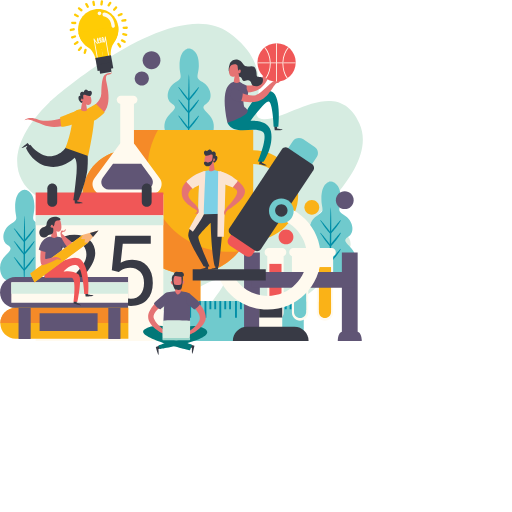
t = 0.00 s
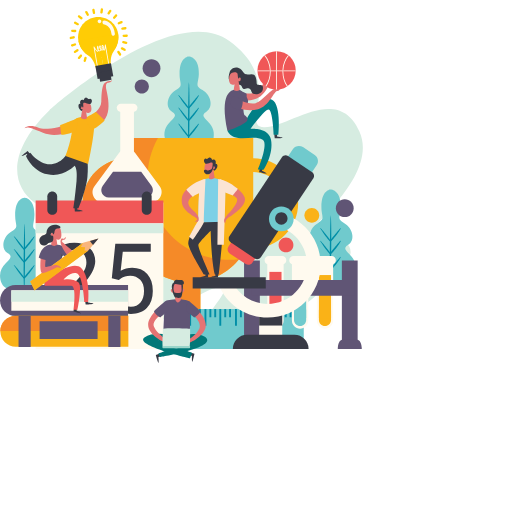
t = 0.88 s
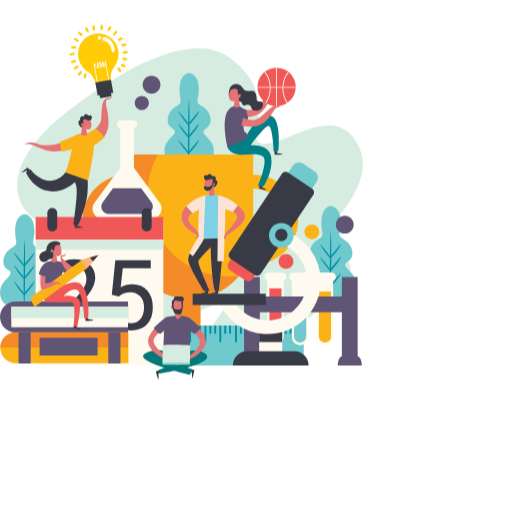
t = 2.63 s
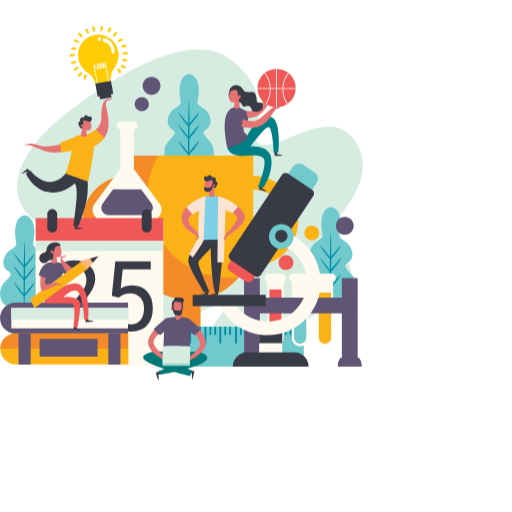
t = 3.50 s
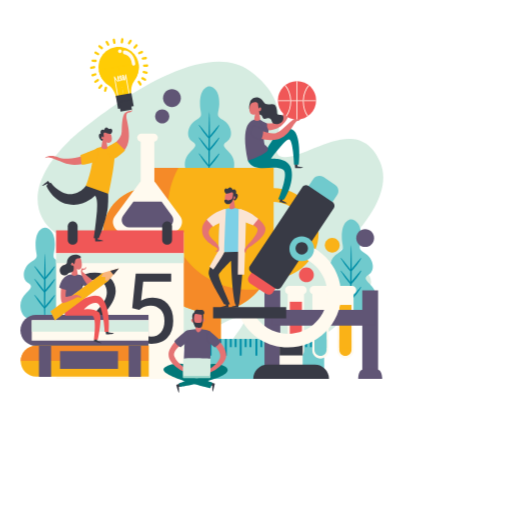
t = 4.81 s
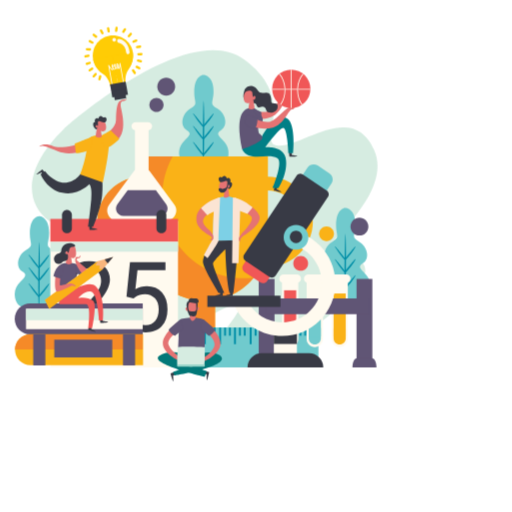
t = 5.69 s

The animated SVG that drew these frames (rendered in a browser with its animation timeline set to each time). Animation: 1 CSS @keyframes rule; one cycle of 7.00 s, repeats indefinitely.

<svg width="426" height="416" viewBox="0 0 600 600" fill="none" xmlns="http://www.w3.org/2000/svg">
<style>

.moveme{
  animation: move 7s cubic-bezier(.36,.07,.19,.97) both infinite;
  transform: translate3d(0, 0, 0);
  backface-visibility: hidden;
  perspective: 1000px;

}
@keyframes move {
  0% {
    transform: translate3d(0px, 0, 0);
  }

  50% {
    transform: translate3d(0px, 30px, 0);
  }
  75% {
      transform: translate3d(25px, 45px,0);
    }

  100%{
      transform:translate3d(0px,0,0);
  }

}

</style>
<g id="okay" class="moveme">
<path d="M58.2899 119.44C58.2899 119.44 202.7 -9.48006 268.79 38.7499C334.88 86.9799 280.64 138.69 309.36 139.68C338.08 140.67 395.8 88.0499 421.18 144.65C446.56 201.25 342.6 269.48 361.14 272.38C379.68 275.28 410.89 265.05 410.89 286.32C410.89 307.59 322.4 391.9 262.62 386.09C202.84 380.28 289.15 322.68 254.17 327.92C219.19 333.16 159.43 414.15 112.03 364.91C64.6299 315.67 153.79 224.83 114.25 237.63C49.1699 258.69 -27.5101 202.67 58.2899 119.44Z" fill="#D6ECE1"/>
<path d="M241.52 121.8C251.11 115.86 246.56 101.32 237.28 96.18C228 91.04 232.57 89.05 233 77.34C233.71 57.55 221.72 56.78 221.72 56.78C221.72 56.78 210.44 56.13 210.44 77.34C210.44 89.06 215.44 91.04 206.16 96.18C196.88 101.32 192.34 115.86 201.92 121.8C213.47 128.96 189.04 132.54 193.19 152.64C196.01 166.28 210.87 166.02 221.72 166.28C232.57 166.02 247.43 166.28 250.25 152.64C254.41 132.54 229.97 128.96 241.52 121.8Z" fill="#70CACD"/>
<path d="M221.4 162.07C221.65 161.19 222.77 98.8101 221.4 87.2101C220.9 83.0201 219.28 169.49 221.4 162.07Z" fill="#008EA7"/>
<path d="M208.91 102.17C208.91 102.17 219.5 118.14 221.2 117.76C222.9 117.39 234.23 102.65 233.07 101.84C232.68 101.57 221.02 116.08 221.02 116.08C221.02 116.08 208.18 99.28 208.91 102.17Z" fill="#008EA7"/>
<path d="M208.91 117.01C208.91 117.01 219.5 132.98 221.2 132.6C222.9 132.23 234.23 117.49 233.07 116.68C232.68 116.41 221.02 130.92 221.02 130.92C221.02 130.92 208.18 114.12 208.91 117.01Z" fill="#008EA7"/>
<path d="M208.91 135.77C208.91 135.77 219.5 151.74 221.2 151.36C222.9 150.99 234.23 136.25 233.07 135.44C232.68 135.17 221.02 149.68 221.02 149.68C221.02 149.68 208.18 132.89 208.91 135.77Z" fill="#008EA7"/>
<path d="M296.75 176.16V152.26H149.61V176.16C120.57 176.16 96.9399 199.79 96.9399 228.83C96.9399 257.87 120.57 281.5 149.61 281.5C152.18 281.5 154.71 281.31 157.19 280.95C167.62 301.71 187.56 316.85 211.3 320.66V379.83H190.75C180.12 379.83 171.5 388.45 171.5 399.08H211.29V399.53H234.82V399.08H274.61C274.61 388.45 265.99 379.83 255.36 379.83H234.81V320.66C258.56 316.85 278.51 301.69 288.93 280.92C291.48 281.3 294.09 281.5 296.74 281.5C325.78 281.5 349.41 257.87 349.41 228.83C349.42 199.79 325.79 176.16 296.75 176.16ZM149.61 265.5C129.39 265.5 112.94 249.05 112.94 228.83C112.94 208.61 129.39 192.16 149.61 192.16V242.1C149.46 244.02 149.36 245.95 149.36 247.9C149.36 253.95 150.1 259.82 151.48 265.44C150.86 265.48 150.23 265.5 149.61 265.5ZM296.75 265.5C296.04 265.5 295.34 265.47 294.64 265.43C296.01 259.81 296.75 253.95 296.75 247.9V192.16C316.97 192.16 333.42 208.61 333.42 228.83C333.42 249.05 316.97 265.5 296.75 265.5Z" fill="#FAB217"/>
<path d="M172.88 199.13C172.88 182.11 177.32 166.12 185.09 152.26H149.6V176.16C120.56 176.16 96.9299 199.79 96.9299 228.83C96.9299 257.87 120.56 281.5 149.6 281.5C152.17 281.5 154.7 281.31 157.18 280.95C167.61 301.71 187.55 316.85 211.29 320.66V379.83H190.74C180.11 379.83 171.49 388.45 171.49 399.08H211.28V399.53H234.81V399.08H274.6C274.6 388.45 265.98 379.83 255.35 379.83H234.8V320.66C253.01 317.74 268.97 308.14 280.13 294.47C276.43 294.9 272.68 295.13 268.86 295.13C215.87 295.13 172.88 252.15 172.88 199.13ZM149.61 265.5C129.39 265.5 112.94 249.05 112.94 228.83C112.94 208.61 129.39 192.16 149.61 192.16V242.1C149.46 244.02 149.36 245.95 149.36 247.9C149.36 253.95 150.1 259.82 151.48 265.44C150.86 265.48 150.23 265.5 149.61 265.5Z" fill="#F58A28"/>
<path d="M139.64 169.73L110.73 208.82C105.09 216.45 110.53 227.25 120.02 227.25H177.84C187.33 227.25 192.78 216.45 187.13 208.82L158.22 169.73C153.61 163.48 144.26 163.48 139.64 169.73Z" fill="#FFFAEF"/>
<path d="M156.96 114.09H140.91V187.04H156.96V114.09Z" fill="#FFFAEF"/>
<path d="M156.2 112.14H141.68C138.99 112.14 136.79 114.34 136.79 117.03C136.79 119.72 138.99 121.92 141.68 121.92H156.2C158.89 121.92 161.09 119.72 161.09 117.03C161.08 114.34 158.89 112.14 156.2 112.14Z" fill="#FFFAEF"/>
<path d="M177.48 208.18L165.44 191.9H132.44L120.4 208.18C116.18 213.88 120.25 221.95 127.34 221.95H170.53C177.62 221.95 181.69 213.88 177.48 208.18Z" fill="#605575"/>
<path d="M48.84 287.51C58.43 281.57 53.88 267.03 44.6 261.89C35.32 256.75 39.89 254.76 40.32 243.05C41.03 223.26 29.04 222.49 29.04 222.49C29.04 222.49 17.76 221.84 17.76 243.05C17.76 254.77 22.76 256.75 13.48 261.89C4.19999 267.03 -0.340012 281.57 9.23999 287.51C20.79 294.67 -3.64002 298.25 0.509985 318.35C3.32998 331.99 18.19 331.73 29.04 331.99C39.89 331.73 54.75 331.99 57.57 318.35C61.72 298.25 37.29 294.67 48.84 287.51Z" fill="#70CACD"/>
<path d="M28.72 327.78C28.97 326.9 30.09 264.52 28.72 252.92C28.22 248.73 26.6 335.2 28.72 327.78Z" fill="#008EA7"/>
<path d="M16.2299 267.88C16.2299 267.88 26.8199 283.85 28.5199 283.47C30.2199 283.09 41.5499 268.36 40.3899 267.55C39.9999 267.28 28.3399 281.79 28.3399 281.79C28.3399 281.79 15.4999 264.99 16.2299 267.88Z" fill="#008EA7"/>
<path d="M16.2299 282.72C16.2299 282.72 26.8199 298.69 28.5199 298.31C30.2199 297.93 41.5499 283.2 40.3899 282.39C39.9999 282.12 28.3399 296.63 28.3399 296.63C28.3399 296.63 15.4999 279.84 16.2299 282.72Z" fill="#008EA7"/>
<path d="M16.2299 301.49C16.2299 301.49 26.8199 317.46 28.5199 317.08C30.2199 316.71 41.5499 301.97 40.3899 301.16C39.9999 300.88 28.3399 315.4 28.3399 315.4C28.3399 315.4 15.4999 298.6 16.2299 301.49Z" fill="#008EA7"/>
<path d="M191.39 227.79H41.78V399.51H191.39V227.79Z" fill="#FFFAEF"/>
<path d="M191.39 225.58H41.78V252.31H191.39V225.58Z" fill="#F05757"/>
<path d="M191.39 252.6H41.78V264H191.39V252.6Z" fill="#D6ECE1"/>
<path d="M171.92 242.36C168.75 242.36 166.15 239.76 166.15 236.59V220.72C166.15 217.55 168.75 214.95 171.92 214.95C175.09 214.95 177.69 217.55 177.69 220.72V236.59C177.69 239.76 175.1 242.36 171.92 242.36Z" fill="#383A45"/>
<path d="M61.24 242.36C58.07 242.36 55.47 239.76 55.47 236.59V220.72C55.47 217.55 58.07 214.95 61.24 214.95C64.41 214.95 67.01 217.55 67.01 220.72V236.59C67.01 239.76 64.42 242.36 61.24 242.36Z" fill="#383A45"/>
<path d="M115.353 357.368H62.2114V349.959L90.286 318.765C94.4452 314.049 97.3047 310.224 98.8644 307.29C100.461 304.319 101.26 301.256 101.26 298.099C101.26 293.866 99.9784 290.393 97.4161 287.683C94.8537 284.972 91.4372 283.616 87.1666 283.616C82.0419 283.616 78.0498 285.083 75.1904 288.017C72.368 290.913 70.9569 294.961 70.9569 300.16H60.6517C60.6517 292.696 63.047 286.661 67.8375 282.057C72.6651 277.452 79.1082 275.149 87.1666 275.149C94.7052 275.149 100.665 277.136 105.047 281.11C109.429 285.046 111.62 290.301 111.62 296.874C111.62 304.858 106.533 314.365 96.3577 325.394L74.6333 348.956H115.353V357.368ZM131.005 316.704L135.127 276.263H176.682V285.789H143.873L141.422 307.903C145.395 305.563 149.907 304.394 154.958 304.394C162.348 304.394 168.215 306.845 172.56 311.746C176.905 316.611 179.077 323.203 179.077 331.521C179.077 339.877 176.812 346.468 172.282 351.296C167.788 356.086 161.494 358.482 153.398 358.482C146.231 358.482 140.382 356.495 135.851 352.521C131.321 348.548 128.74 343.052 128.109 336.033H137.857C138.488 340.675 140.141 344.185 142.814 346.561C145.488 348.901 149.016 350.071 153.398 350.071C158.189 350.071 161.939 348.437 164.65 345.169C167.398 341.901 168.772 337.389 168.772 331.633C168.772 326.211 167.287 321.866 164.316 318.598C161.382 315.293 157.464 313.64 152.563 313.64C148.069 313.64 144.541 314.625 141.979 316.593L139.249 318.821L131.005 316.704Z" fill="#383A45"/>
<path d="M355.974 399.521L355.974 352.831L196.304 352.831L196.304 399.521L355.974 399.521Z" fill="#70CACD"/>
<path d="M346.962 372.365L346.962 352.835L344.732 352.835L344.732 372.365L346.962 372.365Z" fill="#008EA7"/>
<path d="M330.165 372.362L330.165 352.832L327.935 352.832L327.935 372.362L330.165 372.362Z" fill="#008EA7"/>
<path d="M352.564 362.412L352.564 352.832L350.334 352.832L350.334 362.412L352.564 362.412Z" fill="#008EA7"/>
<path d="M341.624 362.412L341.624 352.832L339.394 352.832L339.394 362.412L341.624 362.412Z" fill="#008EA7"/>
<path d="M335.957 362.409L335.957 352.829L333.727 352.829L333.727 362.409L335.957 362.409Z" fill="#008EA7"/>
<path d="M312.763 372.364L312.763 352.834L310.533 352.834L310.533 372.364L312.763 372.364Z" fill="#008EA7"/>
<path d="M324.222 362.414L324.222 352.834L321.992 352.834L321.992 362.414L324.222 362.414Z" fill="#008EA7"/>
<path d="M318.555 362.411L318.555 352.831L316.325 352.831L316.325 362.411L318.555 362.411Z" fill="#008EA7"/>
<path d="M295.038 372.359L295.038 352.829L292.808 352.829L292.808 372.359L295.038 372.359Z" fill="#008EA7"/>
<path d="M306.498 362.408L306.498 352.828L304.268 352.828L304.268 362.408L306.498 362.408Z" fill="#008EA7"/>
<path d="M300.831 362.415L300.831 352.835L298.601 352.835L298.601 362.415L300.831 362.415Z" fill="#008EA7"/>
<path d="M277.636 372.361L277.636 352.831L275.406 352.831L275.406 372.361L277.636 372.361Z" fill="#008EA7"/>
<path d="M289.096 362.41L289.096 352.83L286.866 352.83L286.866 362.41L289.096 362.41Z" fill="#008EA7"/>
<path d="M283.428 362.408L283.428 352.828L281.198 352.828L281.198 362.408L283.428 362.408Z" fill="#008EA7"/>
<path d="M259.254 372.363L259.254 352.833L257.024 352.833L257.024 372.363L259.254 372.363Z" fill="#008EA7"/>
<path d="M270.714 362.413L270.714 352.833L268.484 352.833L268.484 362.413L270.714 362.413Z" fill="#008EA7"/>
<path d="M265.046 362.41L265.046 352.83L262.816 352.83L262.816 362.41L265.046 362.41Z" fill="#008EA7"/>
<path d="M241.852 372.365L241.852 352.835L239.622 352.835L239.622 372.365L241.852 372.365Z" fill="#008EA7"/>
<path d="M253.311 362.415L253.311 352.835L251.081 352.835L251.081 362.415L253.311 362.415Z" fill="#008EA7"/>
<path d="M247.644 362.412L247.644 352.832L245.414 352.832L245.414 362.412L247.644 362.412Z" fill="#008EA7"/>
<path d="M223.959 372.358L223.959 352.828L221.729 352.828L221.729 372.358L223.959 372.358Z" fill="#008EA7"/>
<path d="M235.419 362.417L235.419 352.837L233.189 352.837L233.189 362.417L235.419 362.417Z" fill="#008EA7"/>
<path d="M229.751 362.415L229.751 352.835L227.521 352.835L227.521 362.415L229.751 362.415Z" fill="#008EA7"/>
<path d="M206.557 372.36L206.557 352.83L204.327 352.83L204.327 372.36L206.557 372.36Z" fill="#008EA7"/>
<path d="M218.017 362.41L218.017 352.83L215.787 352.83L215.787 362.41L218.017 362.41Z" fill="#008EA7"/>
<path d="M212.349 362.417L212.349 352.837L210.119 352.837L210.119 362.417L212.349 362.417Z" fill="#008EA7"/>
<path d="M407.74 277.73C417.33 271.79 412.78 257.25 403.5 252.11C394.22 246.97 398.79 244.98 399.22 233.27C399.93 213.48 387.94 212.71 387.94 212.71C387.94 212.71 376.66 212.06 376.66 233.27C376.66 244.99 381.66 246.97 372.38 252.11C363.1 257.25 358.56 271.79 368.14 277.73C379.69 284.89 355.26 288.47 359.41 308.57C362.23 322.21 377.09 321.95 387.94 322.21C398.79 321.95 413.65 322.21 416.47 308.57C420.63 288.47 396.19 284.89 407.74 277.73Z" fill="#70CACD"/>
<path d="M387.62 318C387.87 317.12 388.99 254.74 387.62 243.14C387.13 238.95 385.5 325.42 387.62 318Z" fill="#008EA7"/>
<path d="M375.13 258.1C375.13 258.1 385.72 274.07 387.42 273.69C389.12 273.32 400.45 258.58 399.29 257.77C398.9 257.5 387.24 272.01 387.24 272.01C387.24 272.01 374.41 255.22 375.13 258.1Z" fill="#008EA7"/>
<path d="M375.13 272.94C375.13 272.94 385.72 288.91 387.42 288.53C389.12 288.16 400.45 273.42 399.29 272.61C398.9 272.34 387.24 286.85 387.24 286.85C387.24 286.85 374.41 270.06 375.13 272.94Z" fill="#008EA7"/>
<path d="M375.13 291.71C375.13 291.71 385.72 307.68 387.42 307.3C389.12 306.93 400.45 292.19 399.29 291.38C398.9 291.11 387.24 305.62 387.24 305.62C387.24 305.62 374.41 288.83 375.13 291.71Z" fill="#008EA7"/>
<path d="M330.66 290.73H314.96C312.27 290.73 310.07 292.93 310.07 295.62C310.07 297.7 311.39 299.48 313.22 300.18V366.33C313.22 371.62 317.51 375.91 322.8 375.91C328.09 375.91 332.38 371.62 332.38 366.33V300.18C334.22 299.48 335.53 297.7 335.53 295.62C335.54 292.93 333.34 290.73 330.66 290.73Z" fill="#FFFAEF"/>
<path d="M322.81 372.65C318.9 372.65 315.7 369.45 315.7 365.54V333.74C315.7 329.83 318.9 326.63 322.81 326.63C326.72 326.63 329.92 329.83 329.92 333.74V365.54C329.92 369.45 326.72 372.65 322.81 372.65Z" fill="#F05757"/>
<path d="M329.91 309.23H315.69V333.32H329.91V309.23Z" fill="#F05757"/>
<path d="M359.52 290.73H343.82C341.13 290.73 338.93 292.93 338.93 295.62C338.93 297.7 340.25 299.48 342.08 300.18V366.33C342.08 371.62 346.37 375.91 351.66 375.91C356.95 375.91 361.24 371.62 361.24 366.33V300.18C363.08 299.48 364.39 297.7 364.39 295.62C364.41 292.93 362.21 290.73 359.52 290.73Z" fill="#FFFAEF"/>
<path d="M351.67 372.65C347.76 372.65 344.56 369.45 344.56 365.54V354.52C344.56 350.61 347.76 347.41 351.67 347.41C355.58 347.41 358.78 350.61 358.78 354.52V365.54C358.78 369.45 355.58 372.65 351.67 372.65Z" fill="#70CACD"/>
<path d="M358.78 339.23H344.56V363.32H358.78V339.23Z" fill="#70CACD"/>
<path d="M388.68 290.73H372.98C370.29 290.73 368.09 292.93 368.09 295.62C368.09 297.7 369.41 299.48 371.24 300.18V366.33C371.24 371.62 375.53 375.91 380.82 375.91C386.11 375.91 390.4 371.62 390.4 366.33V300.18C392.24 299.48 393.55 297.7 393.55 295.62C393.57 292.93 391.37 290.73 388.68 290.73Z" fill="#FFFAEF"/>
<path d="M380.83 372.65C376.92 372.65 373.72 369.45 373.72 365.54V354.52C373.72 350.61 376.92 347.41 380.83 347.41C384.74 347.41 387.94 350.61 387.94 354.52V365.54C387.95 369.45 384.75 372.65 380.83 372.65Z" fill="#FAB217"/>
<path d="M387.94 312.95H373.72V363.32H387.94V312.95Z" fill="#FAB217"/>
<path d="M304.51 295.8H286.01V398.8H304.51V295.8Z" fill="#605575"/>
<path d="M419.13 295.8H400.63V398.8H419.13V295.8Z" fill="#605575"/>
<path d="M415.829 337.159L415.829 318.659L294.579 318.659L294.579 337.159L415.829 337.159Z" fill="#605575"/>
<path d="M418.71 388.69H401.05C398.14 388.69 395.79 393.54 395.79 399.52H423.97C423.97 393.54 421.61 388.69 418.71 388.69Z" fill="#605575"/>
<path d="M304.09 388.69H286.43C283.52 388.69 281.17 393.54 281.17 399.52H309.35C309.35 393.54 307 388.69 304.09 388.69Z" fill="#605575"/>
<path d="M150.09 360.85H18.16C8.15003 360.85 0.0300293 352.73 0.0300293 342.72C0.0300293 332.71 8.15003 324.59 18.16 324.59H150.09V360.85Z" fill="#605575"/>
<path d="M150.04 330.73H13.27V354.71H150.04V330.73Z" fill="#FFFAEF"/>
<path d="M150.04 330.95H13.27V344.2H150.04V330.95Z" fill="#D6ECE1"/>
<path d="M202.78 330.68C202.78 330.68 202.32 328.73 200.81 329.61C199.3 330.49 200.69 333 202.24 333.6C203.78 334.19 202.78 330.68 202.78 330.68Z" fill="#E57373"/>
<path d="M213.41 330.38C213.41 330.38 213.87 328.43 215.38 329.31C216.9 330.19 215.5 332.7 213.95 333.3C212.42 333.89 213.41 330.38 213.41 330.38Z" fill="#E57373"/>
<path d="M213.86 324.94C214.07 325.69 213.44 337.05 208.69 338.23C203.94 339.4 201.95 330.54 202.28 325.41C202.61 320.29 212.08 318.69 213.86 324.94Z" fill="#E57373"/>
<path d="M222.99 403.75L227.89 405.14C227.76 405.96 225.84 414.59 225.28 414.6C224.72 414.6 224.93 407.65 224.93 407.65C224.93 407.65 222.81 407.35 222.54 407.18C222.3 407.03 222.99 403.75 222.99 403.75Z" fill="#383A45"/>
<path d="M187.39 404.94L182.57 406.61C182.74 407.42 185.15 415.93 185.71 415.91C186.27 415.89 185.66 408.96 185.66 408.96C185.66 408.96 187.76 408.54 188.02 408.35C188.27 408.17 187.39 404.94 187.39 404.94Z" fill="#383A45"/>
<path d="M203 387.52C203 387.52 228.38 376.22 240.53 385.68C256.35 398.01 187.39 409.18 187.39 409.18L185.54 405.11C185.54 405.11 232.33 387.12 224.99 389.97C217.65 392.82 194.45 397.7 203 387.52Z" fill="#027878"/>
<path d="M209.81 385.33C209.81 385.33 181.43 376.81 169.22 386.18C157 395.55 222.67 410.54 222.67 410.54L225.19 404C225.19 404 179.18 386.99 186.46 389.97C198.04 394.69 218.37 395.51 209.81 385.33Z" fill="#027878"/>
<path d="M198.04 353.14C198.04 353.14 176.62 364.67 180.49 373.43C184.36 382.19 194 387.19 195.22 389.02C196.44 390.85 197.07 393.69 197.07 393.69C197.07 393.69 196.11 392.69 192.81 391.67C189.51 390.65 173.61 382.14 173.61 371.17C173.61 360.2 191.39 346.01 194.6 344.27C197.82 342.51 198.04 353.14 198.04 353.14Z" fill="#E57373"/>
<path d="M219.03 352.77C219.03 352.77 237.64 366.59 233.78 375.34C229.91 384.1 222.11 387.18 220.89 389.01C219.67 390.84 219.04 393.68 219.04 393.68C219.04 393.68 220 392.68 223.3 391.66C226.6 390.64 241.17 382.46 241.17 371.49C241.17 360.52 224.73 346 221.51 344.26C218.28 342.51 219.03 352.77 219.03 352.77Z" fill="#E57373"/>
<path d="M191.02 389.59H222.22C222.22 389.59 224.1 345.11 221.66 343.77C213.65 339.4 194.64 341.77 193.68 343.77C192.71 345.77 191.02 389.59 191.02 389.59Z" fill="#605575"/>
<path d="M190.96 375.88C190.96 375.88 189.8 397.39 190.96 397.82C192.12 398.25 220.97 398.22 222.03 397.82C223.09 397.42 222.79 375.88 222.79 375.88C222.79 375.88 199.63 374.67 190.96 375.88Z" fill="#D6ECE1"/>
<path d="M190.96 396.28C190.96 396.28 189.8 398.81 190.96 398.86C192.12 398.91 220.97 398.91 222.03 398.86C223.09 398.81 222.79 396.28 222.79 396.28C222.79 396.28 199.63 396.14 190.96 396.28Z" fill="#9BD5CA"/>
<path d="M210.91 332.89C210.91 332.89 212.4 341.34 211.84 342.26C211.28 343.18 209.78 345.11 208.39 345.11C207 345.11 205.44 342.26 205.34 341.8C205.24 341.34 205.34 331.57 205.34 331.57C205.34 331.57 209.33 329.64 210.91 332.89Z" fill="#E57373"/>
<path d="M203.47 322.25C203.47 322.25 204.41 318.13 206.96 318.54C209.51 318.95 213.34 318.25 214.56 319.59C215.78 320.93 216.32 323.86 213.67 324.41C211.02 324.95 204.84 321.85 204.07 324.32C202.06 330.73 204.83 333.82 204.83 333.82C206.42 334.23 210.94 333.89 211.96 333.3C213.89 332.18 211.95 323.32 212.86 323.42C213.78 323.52 214.49 323.95 214.39 326.18C214.29 328.41 213.77 338.62 211.84 339.4C210.53 339.93 205.74 339.72 204.97 339.03C203.5 337.7 200.64 327.6 201.46 325.16C202.28 322.71 202.29 322.35 203.47 322.25Z" fill="#383A45"/>
<path d="M197.14 354.86C197.14 354.86 189.61 361.22 188.23 362.4C186.85 363.58 180.48 356.92 180.48 355.72C180.48 354.52 192.68 344.36 193.67 343.77C194.67 343.18 197.89 349.5 197.14 354.86Z" fill="#605575"/>
<path d="M218.19 354.86C218.19 354.86 225.72 361.22 227.1 362.4C228.48 363.58 234.85 356.92 234.85 355.72C234.85 354.52 222.65 344.36 221.66 343.77C220.66 343.18 217.44 349.5 218.19 354.86Z" fill="#605575"/>
<path d="M87.09 143.32C87.09 143.32 66.77 153.11 50.34 146.32C34.01 139.57 32.09 139.64 29.59 140.73C27.09 141.82 33.3 134.82 45.84 140.73C49.68 142.54 69.93 142.57 85.65 131.71C85.64 131.71 90.77 140.33 87.09 143.32Z" fill="#E57373"/>
<path d="M124.17 87.0601C124.17 87.0601 126.94 85.2801 128.93 85.6801C130.92 86.0801 131.25 83.8301 131.25 83.8301C131.25 83.8301 131.68 86.2801 128.93 87.0601C126.17 87.8301 123.92 87.3601 124.17 92.9701C124.42 98.5801 136.7 131.58 110.43 138.85C110.43 138.85 105.42 129.78 106.17 127.55C106.92 125.33 118.45 119.49 118.69 109.78C118.92 100.09 119.41 88.4401 124.17 87.0601Z" fill="#E57373"/>
<path d="M79.89 168.28C79.89 168.28 74.57 181.54 60.51 183.12C46.45 184.7 35.56 169.74 35.56 169.74L30.39 173C30.39 173 37.31 190.87 55.8 194.87C74.29 198.87 87.27 184.91 87.27 184.91C87.27 184.91 91.17 187.01 89.67 202.98C87.79 223.03 85.92 234.59 85.92 234.59H92.1C92.1 234.59 100.97 213.35 102.45 198.14C104.18 180.42 101.17 171.37 101.17 171.37L79.89 168.28Z" fill="#383A45"/>
<path d="M35.43 171.1L32.32 167.49C31.68 167.92 25.12 172.95 25.33 173.43C25.55 173.91 31.35 170.99 31.35 170.99C31.35 170.99 32.44 172.67 32.69 172.83C32.92 172.98 35.43 171.1 35.43 171.1Z" fill="#383A45"/>
<path d="M87.3199 233.72L87.7199 238.47C88.4899 238.5 96.7599 238.27 96.8599 237.76C96.9599 237.25 90.5499 236.2 90.5499 236.2C90.5499 236.2 90.6499 234.2 90.5399 233.92C90.4499 233.67 87.3199 233.72 87.3199 233.72Z" fill="#383A45"/>
<path d="M76.79 173.49C76.79 173.49 84.9 152.6 85.04 136.24C85.15 124.24 109.41 126.6 110.24 131.94C112.1 143.84 103.33 182.95 103.33 182.95L76.79 173.49Z" fill="#FAB217"/>
<path d="M101.91 127.89C101.91 127.89 111.67 122.22 112.14 121.94C112.61 121.65 122.61 131.72 122.61 131.72C122.61 131.72 113.54 141.07 108.69 141.49C103.84 141.91 99.49 128.24 101.91 127.89Z" fill="#FAB217"/>
<path d="M70.47 137.43C70.47 137.43 71.31 147.92 72.14 148.47C72.98 149.02 87.67 145.67 88.86 144.36C90.05 143.05 91.69 128.83 90.91 129.2C90.13 129.57 71.67 136.83 70.47 137.43Z" fill="#FAB217"/>
<path d="M97.53 116.93C97.53 116.93 97.43 114.07 96.1 114.35C94.77 114.62 93.81 117.43 94.52 118.46C95.24 119.49 97.55 119.31 97.53 116.93Z" fill="#E57373"/>
<path d="M106.38 113.62C106.38 113.62 109.13 121.52 104.37 122.85C99.61 124.18 100.48 119.14 100.67 120.09C100.86 121.04 102.07 128.88 102.07 128.88C102.07 128.88 99.66 131.95 95.12 129.29C94.4 128.87 97.06 116.63 97.61 110.41C97.84 107.71 104.66 110.42 106.38 113.62Z" fill="#E57373"/>
<path d="M98.06 107.98C98.06 107.98 99.13 104.28 101.41 105.15C103.69 106.02 103.38 107.27 105.03 106.57C106.68 105.87 108.37 108.46 107.5 110.11C106.35 112.28 106.37 112.94 103.22 112.23C100.07 111.52 98.42 110.42 97.71 111.68C97 112.94 98.26 116.16 97.32 116.56C96.38 116.95 96.45 114.44 95.75 115.38C95.04 116.32 93.94 118.74 95.83 118.43C97.72 118.13 96.32 120.65 95.6 120.57C94.88 120.49 91.6 117.8 91.97 114.2C92.21 111.92 94.6 113.1 93.94 111.45C93.28 109.79 94.79 106.25 98.06 107.98Z" fill="#383A45"/>
<path d="M150.43 397H18.5C8.49 397 0.369995 388.88 0.369995 378.87C0.369995 368.86 8.49 360.74 18.5 360.74H150.43V397Z" fill="#FAB217"/>
<path d="M150.09 360.85H17.94C8.24 360.85 0.380005 368.71 0.380005 378.41H150.09V360.85Z" fill="#F58A28"/>
<path d="M35.96 360.75H21.73V397.24H35.96V360.75Z" fill="#605575"/>
<path d="M141.14 360.75H126.91V397.24H141.14V360.75Z" fill="#605575"/>
<path d="M114.37 367.21H46.4V387.93H114.37V367.21Z" fill="#605575"/>
<path d="M342.92 211.09L329.14 201.92C325.21 199.3 324.13 193.94 326.75 190.01L343.13 165.4C345.75 161.47 351.11 160.39 355.04 163.01L368.82 172.18C372.75 174.8 373.83 180.16 371.21 184.09L354.83 208.7C352.21 212.63 346.85 213.7 342.92 211.09Z" fill="#70CACD"/>
<path d="M287.92 300.07L269.18 287.6C266.61 285.89 265.91 282.39 267.62 279.82L287.3 250.25C289.01 247.68 292.51 246.98 295.08 248.69L313.82 261.16C316.39 262.87 317.09 266.37 315.38 268.94L295.7 298.51C293.99 301.08 290.49 301.78 287.92 300.07Z" fill="#F05757"/>
<path d="M330.76 349.56H303.7V398.7H330.76V349.56Z" fill="#FFFAEF"/>
<path d="M330.76 353.98H303.7V372.12H330.76V353.98Z" fill="#383A45"/>
<path d="M345.05 382.95H289.41C280.26 382.95 272.84 390.37 272.84 399.52H361.62C361.62 390.37 354.2 382.95 345.05 382.95Z" fill="#383A45"/>
<path d="M313.68 362.79C289.95 362.79 268.62 349.59 258.01 328.35C256.04 324.4 257.64 319.59 261.59 317.62C265.54 315.64 270.35 317.25 272.32 321.2C280.2 336.98 296.04 346.79 313.67 346.79C339.14 346.79 359.86 326.07 359.86 300.6C359.86 275.13 339.14 254.41 313.67 254.41C309.25 254.41 305.67 250.83 305.67 246.41C305.67 241.99 309.25 238.41 313.67 238.41C347.96 238.41 375.86 266.31 375.86 300.6C375.87 334.89 347.97 362.79 313.68 362.79Z" fill="#FFFAEF"/>
<path d="M311.45 315.67H225.8V328.83H311.45V315.67Z" fill="#383A45"/>
<path d="M298.53 293.45L270.24 274.62C267.89 273.05 267.24 269.85 268.81 267.49L330.39 174.97C331.96 172.62 335.16 171.97 337.52 173.54L365.81 192.37C368.16 193.94 368.81 197.14 367.24 199.5L305.66 292.02C304.09 294.37 300.88 295.01 298.53 293.45Z" fill="#383A45"/>
<path d="M329.68 261.66C337.677 261.66 344.16 255.177 344.16 247.18C344.16 239.183 337.677 232.7 329.68 232.7C321.683 232.7 315.2 239.183 315.2 247.18C315.2 255.177 321.683 261.66 329.68 261.66Z" fill="#70CACD"/>
<path d="M329.68 253.89C333.678 253.89 336.92 250.649 336.92 246.65C336.92 242.652 333.678 239.41 329.68 239.41C325.681 239.41 322.44 242.652 322.44 246.65C322.44 250.649 325.681 253.89 329.68 253.89Z" fill="#383A45"/>
<path d="M166.15 100.25C170.728 100.25 174.44 96.5384 174.44 91.9599C174.44 87.3815 170.728 83.6699 166.15 83.6699C161.572 83.6699 157.86 87.3815 157.86 91.9599C157.86 96.5384 161.572 100.25 166.15 100.25Z" fill="#605575"/>
<path d="M177.57 81.0599C183.336 81.0599 188.01 76.3858 188.01 70.6199C188.01 64.8541 183.336 60.1799 177.57 60.1799C171.804 60.1799 167.13 64.8541 167.13 70.6199C167.13 76.3858 171.804 81.0599 177.57 81.0599Z" fill="#605575"/>
<path d="M404.01 245.04C409.776 245.04 414.45 240.366 414.45 234.6C414.45 228.834 409.776 224.16 404.01 224.16C398.244 224.16 393.57 228.834 393.57 234.6C393.57 240.366 398.244 245.04 404.01 245.04Z" fill="#605575"/>
<path d="M335.15 286.33C339.938 286.33 343.82 282.448 343.82 277.66C343.82 272.872 339.938 268.99 335.15 268.99C330.362 268.99 326.48 272.872 326.48 277.66C326.48 282.448 330.362 286.33 335.15 286.33Z" fill="#F05757"/>
<path d="M365.44 251.67C370.228 251.67 374.11 247.788 374.11 243C374.11 238.212 370.228 234.33 365.44 234.33C360.652 234.33 356.77 238.212 356.77 243C356.77 247.788 360.652 251.67 365.44 251.67Z" fill="#FAB217"/>
<path d="M115.17 58.0499C128.248 58.0499 138.85 47.448 138.85 34.3699C138.85 21.2918 128.248 10.6899 115.17 10.6899C102.092 10.6899 91.49 21.2918 91.49 34.3699C91.49 47.448 102.092 58.0499 115.17 58.0499Z" fill="#FFCC05"/>
<path d="M121.32 69.0399L115.17 34.3799L91.86 38.5199C91.86 38.5199 93.76 49.9799 103.35 55.7499C110.53 60.0699 112.41 70.6299 112.41 70.6299L121.32 69.0399Z" fill="#FFCC05"/>
<path d="M121.17 69.06L115.02 34.4L138.33 30.26C138.33 30.26 140.49 41.67 133.47 50.39C128.21 56.92 130.09 67.47 130.09 67.47L121.17 69.06Z" fill="#FFCC05"/>
<path d="M114.59 70.7399C114.32 70.7899 114.06 70.6099 114.01 70.3399L109.64 45.7199C109.6 45.4799 109.73 45.2399 109.96 45.1599C110.19 45.0799 110.44 45.1699 110.56 45.3799C112.05 48.0099 113.83 50.2799 114.38 50.2599C114.37 50.2499 114.5 50.1199 114.6 49.5699C114.5 49.4199 114.41 49.2499 114.33 49.0699C113.68 47.6799 113.33 44.9399 114.16 44.4299C114.39 44.2899 114.66 44.3099 114.88 44.4699C115.51 44.9599 115.81 47.5799 115.64 49.2899C115.99 49.7099 116.38 49.8199 116.86 49.6599C117.25 49.5299 117.54 49.2499 117.72 48.8499C117.04 48.2099 116.59 47.3199 116.37 46.5199C116.11 45.5799 116.08 44.4099 116.76 43.9599C117.03 43.7799 117.35 43.7799 117.64 43.9599C118.46 44.4599 119.1 46.5199 118.92 48.1299C118.91 48.2499 118.89 48.3599 118.87 48.4699C119.13 48.6099 119.41 48.6999 119.72 48.7199C120.02 48.7399 120.26 48.6099 120.44 48.3599C119.68 47.1599 119.01 45.5099 119.07 44.4899C119.11 43.7499 119.51 43.4699 119.75 43.3699C120.15 43.1999 120.58 43.3099 120.92 43.6599C121.7 44.4699 122.12 46.7499 121.59 48.2699C121.77 48.5199 121.94 48.7099 122.06 48.8099C122.41 48.1299 122.78 45.4599 122.93 43.1599C122.95 42.9099 123.15 42.7099 123.4 42.6899C123.65 42.6799 123.88 42.8499 123.92 43.0999L128.01 66.1499C128.06 66.4199 127.88 66.6799 127.61 66.7299C127.34 66.7799 127.08 66.5999 127.03 66.3299L123.56 46.7799C123.34 48.1799 123.02 49.3999 122.56 49.7399C122.44 49.8299 122.13 49.9999 121.69 49.7599C121.49 49.6499 121.27 49.4499 121.04 49.1799C120.68 49.5499 120.21 49.7299 119.66 49.7099C119.25 49.6899 118.87 49.5799 118.53 49.4199C118.23 49.9899 117.76 50.3999 117.17 50.5999C116.52 50.8199 115.91 50.7499 115.39 50.3999C115.13 51.0499 114.74 51.2199 114.44 51.2399C113.47 51.3099 112.13 49.6899 111.06 48.0999L114.97 70.1299C115.04 70.4299 114.86 70.6899 114.59 70.7399ZM117.25 44.9499C117.18 45.1999 117.16 45.7499 117.41 46.4999C117.53 46.8799 117.72 47.2599 117.96 47.6099C117.97 46.4499 117.55 45.3299 117.25 44.9499ZM120.13 44.3099C120.12 44.3299 120.04 44.5099 120.11 44.9799C120.21 45.6099 120.49 46.3499 120.83 47.0099C120.9 45.6699 120.41 44.3999 120.13 44.3099Z" fill="#FFFAEF"/>
<path d="M133.04 32.4599C132.99 32.4699 132.93 32.4799 132.88 32.4799C131.79 32.5699 130.79 31.6199 130.66 30.3699C129.59 20.1099 122.32 19.2999 122.01 19.2699C120.91 19.1699 120.05 18.0699 120.09 16.8099C120.13 15.5599 121.05 14.6199 122.16 14.7299C125.96 15.0899 133.46 18.7599 134.63 30.0399C134.75 31.2499 134.05 32.2899 133.04 32.4599Z" fill="#FFFAEF"/>
<path d="M130.044 64.6681L111.711 67.9229L114.42 83.1842L132.753 79.9294L130.044 64.6681Z" fill="#383A45"/>
<path d="M128.78 73.2775L115.458 75.6426L117.374 86.4338L130.695 84.0687L128.78 73.2775Z" fill="#383A45"/>
<path d="M116.57 17.7699C117.78 17.7699 118.76 16.7894 118.76 15.5799C118.76 14.3704 117.78 13.3899 116.57 13.3899C115.361 13.3899 114.38 14.3704 114.38 15.5799C114.38 16.7894 115.361 17.7699 116.57 17.7699Z" fill="#FFFAEF"/>
<path d="M69.0099 277.78C69.0099 277.78 77.6299 279 83.3299 286.38L78.0499 291.44C78.0499 291.44 69.3099 288.37 69.3099 286.1C69.3199 285.22 69.0099 277.78 69.0099 277.78Z" fill="#605575"/>
<path d="M71.35 271.18C71.55 270.83 71.89 269.55 73.96 270.31C76.03 271.08 76.17 267.97 76.59 268.28C77.01 268.58 77.12 270.17 76.23 270.86C75.34 271.55 72.11 271.65 72.44 273.35C72.77 275.05 88.58 285.97 87.25 288.98C85.92 292 82.76 292.5 80.09 290.43C77.39 288.36 68.67 275.89 71.35 271.18Z" fill="#E57373"/>
<path d="M62.6199 265.34C62.6199 265.34 62.5199 262.48 61.1899 262.76C59.8599 263.03 58.8999 265.84 59.6099 266.87C60.3299 267.9 62.6399 267.73 62.6199 265.34Z" fill="#E57373"/>
<path d="M99.7599 342.77L100.33 347.5C101.1 347.5 109.36 346.98 109.44 346.47C109.52 345.96 103.08 345.14 103.08 345.14C103.08 345.14 103.11 343.13 102.99 342.86C102.89 342.61 99.7599 342.77 99.7599 342.77Z" fill="#383A45"/>
<path d="M87.2899 350.82L86.0399 355.42C86.7599 355.71 94.5999 358.33 94.8699 357.89C95.1399 357.44 89.4699 354.27 89.4699 354.27C89.4699 354.27 90.2499 352.42 90.2499 352.13C90.2499 351.85 87.2899 350.82 87.2899 350.82Z" fill="#383A45"/>
<path d="M63.61 277.28C63.61 277.28 57.52 276.9 54.47 279.18C51.42 281.46 52.38 325.44 52.38 325.44L71.99 320.87C71.99 320.87 73.32 280.32 70.85 278.61C68.36 276.9 63.61 277.28 63.61 277.28Z" fill="#605575"/>
<path d="M52.3799 319.53C52.3799 319.53 84.5499 293.45 95.3999 304.87C106.25 316.29 103.39 344.46 103.39 344.46H98.8199C98.8199 344.46 97.1099 312.48 89.6799 310.77C82.2599 309.06 74.5099 318.26 74.5099 318.26C74.5099 318.26 85.8799 315.91 92.1599 321.81C96.5499 325.93 90.8299 353.6 90.8299 353.6H86.2599C86.2599 353.6 89.8899 325.25 83.5099 325.43C77.1299 325.62 52.3799 325.43 52.3799 325.43V319.53Z" fill="#F05757"/>
<path d="M35.4299 320.61L97.3099 275.23L115.38 270.17L103.2 284.44L40.3799 330.12L35.4299 320.61Z" fill="#F9B57C"/>
<path d="M97.3099 275.23L94.8799 280.06L99.7599 280.41L98.9999 284.15L103.2 284.44L40.4499 330.95L35.4299 320.61L97.3099 275.23Z" fill="#FAB217"/>
<path d="M105.41 272.96L108.97 277.68L115.38 270.17L105.41 272.96Z" fill="#383A45"/>
<path d="M47.58 294.95C47.58 294.95 46.21 310.58 49.83 310.71C53.45 310.84 65.87 304.07 67.08 303.84C69.1 303.46 71.17 304.96 71.38 304.79C71.59 304.62 71.13 301.98 66.79 301.34C63.22 300.81 53.84 304.62 53.13 303.09C52.42 301.56 55.36 279.18 55.36 279.18C55.36 279.18 47.33 281.84 47.58 294.95Z" fill="#E57373"/>
<path d="M45.4299 292.69C45.4299 292.69 53.0799 296.14 54.1499 294.95C55.2199 293.76 58.7799 277.56 58.7799 277.56C58.7799 277.56 48.6399 277.68 45.4299 292.69Z" fill="#605575"/>
<path d="M70.8399 258.75C70.8399 258.75 74.2099 269.93 69.4599 271.26C64.7099 272.59 65.5699 267.55 65.7599 268.5C65.9499 269.45 67.1599 277.29 67.1599 277.29C67.1599 277.29 64.7499 280.36 60.2099 277.7C59.4899 277.28 62.1499 265.04 62.6999 258.82C62.9299 256.12 69.1299 255.55 70.8399 258.75Z" fill="#E57373"/>
<path d="M46.9299 269.25C49.6799 264.84 54.4899 266.91 54.5899 262.73C54.6899 258.55 59.4299 252.23 67.9299 254.67C71.9999 255.84 71.8399 258.49 68.0599 258.4C64.2799 258.31 64.1499 261.25 63.8399 262.74C63.5299 264.23 62.5499 265.9 62.2899 265.11C61.2999 262.1 60.0799 263.64 60.0799 263.64C60.0799 263.64 58.6299 266.01 60.0799 266.69C61.5299 267.37 62.0999 266.55 62.2899 267.54C62.4699 268.53 63.5199 274.5 59.3799 274.67C55.2399 274.84 56.6499 277.35 52.1099 278.29C47.5599 279.24 44.4299 273.27 46.9299 269.25Z" fill="#383A45"/>
<path d="M321.44 148.03L321.92 152.77C322.69 152.78 330.95 152.42 331.05 151.91C331.15 151.4 324.71 150.46 324.71 150.46C324.71 150.46 324.78 148.46 324.67 148.18C324.57 147.93 321.44 148.03 321.44 148.03Z" fill="#383A45"/>
<path d="M304.61 187.41L303.65 192.08C304.38 192.33 312.37 194.46 312.62 194C312.87 193.54 307.01 190.71 307.01 190.71C307.01 190.71 307.68 188.82 307.65 188.52C307.63 188.25 304.61 187.41 304.61 187.41Z" fill="#383A45"/>
<path d="M289.87 128.78C289.87 128.78 302.16 104.86 316.29 106.53C330.42 108.2 326.24 148.43 326.24 148.43H320.7C320.7 148.43 319.5 118.91 314.67 118.98C309.84 119.05 293.7 141.63 293.7 141.63C293.7 141.63 314.73 139.84 317.55 154.17C320.98 171.59 308.98 189.57 308.98 189.57L302.2 189.31C302.2 189.31 315.13 158.9 307.84 154.45C296.62 147.6 275.01 159.91 266.44 143.76L289.87 128.78Z" fill="#007F86"/>
<path d="M274.12 96.8599C274.12 96.8599 289.44 102.59 297.27 99.3099C305.1 96.0299 313.93 79.8199 318.93 79.6299C323.93 79.4399 324.12 77.6599 324.12 77.6599C324.12 77.6599 323.73 82.1299 320.48 82.2999C317.23 82.4699 313.36 101.07 300.84 106.04C288.33 111.01 275.29 107.01 275.29 107.01C275.29 107.01 272.38 98.9299 274.12 96.8599Z" fill="#E57373"/>
<path d="M280.92 96.2C280.92 96.2 254.43 86.48 266.46 143.76C266.46 143.76 293.98 134.97 289.87 128.78C287.01 124.47 285.92 127.36 285.35 120.4C284.78 113.44 300.45 112.59 280.92 96.2Z" fill="#605575"/>
<path d="M269.47 74.0201C269.6 73.6401 274.17 66.7101 281.51 71.2501C284.6 73.1701 284.65 76.8101 288.45 77.7501C292.26 78.6901 297.79 75.0301 299.76 81.3301C301.73 87.6301 299.48 89.3501 302.89 90.0501C306.3 90.7601 308.89 90.3301 308.06 95.1801C306.87 102.15 296.19 102.35 294.88 98.3901C291.57 88.3701 285.93 100.23 283.07 91.3201C281.63 86.8201 262.6 93.7401 269.47 74.0201Z" fill="#383A45"/>
<path d="M278.5 83.8301C278.5 83.8301 279.93 81.25 281.26 81.52C282.59 81.79 282.22 84.3301 281.51 85.3601C280.79 86.3901 278.48 86.2101 278.5 83.8301Z" fill="#E57373"/>
<path d="M268.86 79.67C268.86 79.67 266.9 88.42 271.66 89.75C276.42 91.08 275.55 86.04 275.36 86.99C275.17 87.94 273.96 95.78 273.96 95.78C273.96 95.78 276.37 98.85 280.91 96.19C281.63 95.77 278.97 83.53 278.42 77.31C278.19 74.61 270.5 74.09 268.86 79.67Z" fill="#E57373"/>
<path d="M276.95 106.45C276.95 106.45 291.52 113.89 299.67 111.53C307.82 109.17 318.45 94.0698 323.43 94.4598C328.41 94.8498 328.81 93.0898 328.81 93.0898C328.81 93.0898 327.91 97.4798 324.66 97.2898C321.41 97.0998 315.44 115.12 302.43 118.63C289.43 122.14 276.93 116.67 276.93 116.67C276.93 116.67 274.98 108.31 276.95 106.45Z" fill="#E57373"/>
<path d="M280.92 96.2C280.92 96.2 287.62 100.14 288.65 100.2C289.68 100.27 288.65 107.17 288.65 107.17C288.65 107.17 279.31 102.54 280.92 96.2Z" fill="#605575"/>
<path d="M274.95 103.84C274.95 103.84 283.82 107.28 284.39 108.53C284.97 109.78 283.4 120.33 281.03 119.67C278.66 119.01 270.66 117.67 270.5 112.51C270.34 107.34 271.99 102.63 274.95 103.84Z" fill="#605575"/>
<path d="M324.12 95.58C336.508 95.58 346.55 85.5377 346.55 73.15C346.55 60.7622 336.508 50.72 324.12 50.72C311.732 50.72 301.69 60.7622 301.69 73.15C301.69 85.5377 311.732 95.58 324.12 95.58Z" fill="#F05757"/>
<path d="M317.22 73.1399C317.23 73.4699 317.24 73.8099 317.24 74.1399H323.62V73.1399H317.22Z" fill="#FFFAEF"/>
<path d="M324.62 73.1399V74.1399H331C331 73.8099 331.01 73.4699 331.02 73.1399H324.62Z" fill="#FFFAEF"/>
<path d="M346.52 74.1399C346.53 73.8099 346.54 73.4799 346.54 73.1499V73.1399H332.01C332 73.4699 331.99 73.8099 331.99 74.1399H346.52Z" fill="#FFFAEF"/>
<path d="M301.69 73.1399V73.1499C301.69 73.4799 301.7 73.8099 301.71 74.1399H316.24C316.24 73.8099 316.23 73.4699 316.22 73.1399H301.69Z" fill="#FFFAEF"/>
<path d="M324.62 50.73C324.45 50.73 324.29 50.72 324.12 50.72C323.95 50.72 323.79 50.73 323.62 50.73V73.13V74.13V95.56C323.79 95.56 323.95 95.57 324.12 95.57C324.29 95.57 324.45 95.56 324.62 95.56V74.13V73.13V50.73Z" fill="#FFFAEF"/>
<path d="M331.99 74.39C331.99 74.3 331.99 74.22 331.99 74.13C331.99 73.8 332 73.46 332.01 73.13C332.27 66.07 334.72 59.83 338.38 55.84C338.13 55.63 337.87 55.43 337.61 55.23C333.8 59.41 331.27 65.85 331.01 73.13C331 73.46 330.99 73.8 330.99 74.13C330.99 74.22 330.99 74.3 330.99 74.39C330.99 81.31 333.04 87.55 336.32 91.96C336.59 91.78 336.86 91.6 337.13 91.41C333.97 87.17 331.99 81.12 331.99 74.39Z" fill="#FFFAEF"/>
<path d="M310.62 55.24C310.36 55.44 310.1 55.64 309.85 55.85C313.52 59.85 315.96 66.08 316.22 73.14C316.23 73.47 316.24 73.81 316.24 74.14C316.24 74.23 316.24 74.31 316.24 74.4C316.24 81.12 314.26 87.18 311.1 91.42C311.37 91.61 311.64 91.79 311.91 91.97C315.19 87.56 317.24 81.32 317.24 74.4C317.24 74.31 317.24 74.23 317.24 74.14C317.24 73.81 317.23 73.47 317.22 73.14C316.96 65.86 314.43 59.42 310.62 55.24Z" fill="#FFFAEF"/>
<path d="M109.27 0.919983C108.53 1.04998 108.02 1.76998 108.16 2.50998L108.77 5.95998C108.9 6.69998 109.62 7.20998 110.36 7.06998C111.1 6.92999 111.61 6.21999 111.47 5.47998L110.86 2.02998C110.74 1.28998 110.02 0.789983 109.27 0.919983Z" fill="#FFCC05"/>
<path d="M119.62 0.260044C118.87 0.150044 118.17 0.670044 118.06 1.42004L117.55 4.88005C117.44 5.63005 117.96 6.33004 118.71 6.44004C119.46 6.55004 120.16 6.03004 120.27 5.28004L120.78 1.82005C120.89 1.08005 120.37 0.380044 119.62 0.260044Z" fill="#FFCC05"/>
<path d="M129.95 2.19995C129.31 1.78995 128.46 1.96995 128.05 2.60995L126.15 5.54995C125.74 6.18995 125.92 7.03995 126.56 7.44995C127.2 7.85995 128.05 7.67995 128.46 7.03995L130.36 4.09995C130.77 3.45995 130.58 2.60995 129.95 2.19995Z" fill="#FFCC05"/>
<path d="M136.99 7.77005C136.43 7.27005 135.55 7.32006 135.05 7.88006L132.72 10.4901C132.22 11.0501 132.27 11.9301 132.83 12.4301C133.39 12.9301 134.27 12.8801 134.77 12.3201L137.1 9.71005C137.6 9.14005 137.56 8.27005 136.99 7.77005Z" fill="#FFCC05"/>
<path d="M143.71 15.94C143.41 15.25 142.6 14.92 141.9 15.22L138.68 16.6C137.99 16.9 137.66 17.71 137.96 18.41C138.26 19.1 139.07 19.43 139.77 19.13L142.99 17.75C143.69 17.44 144.01 16.63 143.71 15.94Z" fill="#FFCC05"/>
<path d="M148.28 23.5801C148.18 22.8301 147.49 22.2901 146.74 22.3901L143.27 22.8301C142.52 22.9301 141.98 23.6201 142.08 24.3701C142.18 25.1201 142.87 25.6601 143.62 25.5601L147.09 25.1201C147.84 25.0201 148.37 24.3301 148.28 23.5801Z" fill="#FFCC05"/>
<path d="M149.83 32.5301C149.82 31.7701 149.19 31.1701 148.43 31.1801L144.93 31.2501C144.17 31.2601 143.57 31.8901 143.58 32.6501C143.59 33.4101 144.22 34.0101 144.98 34.0001L148.48 33.9301C149.24 33.9201 149.85 33.2901 149.83 32.5301Z" fill="#FFCC05"/>
<path d="M149.26 41.0701C149.44 40.3301 148.98 39.5901 148.24 39.4101L144.84 38.5901C144.1 38.4101 143.36 38.8701 143.18 39.6101C143 40.3501 143.46 41.0901 144.2 41.2701L147.6 42.0901C148.34 42.2601 149.08 41.8101 149.26 41.0701Z" fill="#FFCC05"/>
<path d="M147.19 49.7101C147.56 49.0501 147.32 48.2101 146.66 47.8401L143.6 46.1401C142.94 45.7701 142.1 46.0101 141.73 46.6701C141.36 47.3301 141.6 48.1701 142.26 48.5401L145.32 50.2401C145.98 50.6101 146.83 50.3701 147.19 49.7101Z" fill="#FFCC05"/>
<path d="M141.51 55.62C142.13 55.19 142.29 54.33 141.86 53.71L139.88 50.83C139.45 50.21 138.59 50.05 137.97 50.48C137.35 50.91 137.19 51.77 137.62 52.39L139.6 55.27C140.03 55.89 140.89 56.05 141.51 55.62Z" fill="#FFCC05"/>
<path d="M100.51 3.66001C101.17 3.30001 102.01 3.55001 102.37 4.21001L104.04 7.29001C104.4 7.95002 104.15 8.79002 103.49 9.15002C102.83 9.51002 101.99 9.26001 101.63 8.60001L99.9599 5.52001C99.5999 4.86001 99.8499 4.02001 100.51 3.66001Z" fill="#FFCC05"/>
<path d="M91.48 9.03005C91.94 8.43005 92.8 8.31005 93.41 8.76005L96.2 10.8701C96.8 11.3301 96.92 12.1901 96.47 12.8001C96.01 13.4001 95.15 13.5201 94.54 13.0701L91.75 10.9601C91.15 10.5001 91.03 9.63005 91.48 9.03005Z" fill="#FFCC05"/>
<path d="M86.78 16.6801C87.14 16.0101 87.97 15.7601 88.64 16.1101L91.73 17.7601C92.4 18.1201 92.65 18.9501 92.3 19.6201C91.94 20.2901 91.11 20.5401 90.44 20.1901L87.35 18.5401C86.68 18.1801 86.43 17.3501 86.78 16.6801Z" fill="#FFCC05"/>
<path d="M83.28 26.6601C83.32 25.9001 83.97 25.3201 84.73 25.3601L88.22 25.5501C88.98 25.5901 89.56 26.2401 89.52 27.0001C89.48 27.7601 88.83 28.3401 88.07 28.3001L84.58 28.1101C83.83 28.0701 83.24 27.4201 83.28 26.6601Z" fill="#FFCC05"/>
<path d="M81.63 35.4101C81.46 34.6701 81.93 33.9301 82.66 33.7601L86.07 32.9801C86.81 32.8101 87.55 33.2801 87.72 34.0101C87.89 34.7401 87.42 35.4901 86.69 35.6601L83.28 36.4401C82.54 36.6101 81.8 36.1501 81.63 35.4101Z" fill="#FFCC05"/>
<path d="M83.25 44.3501C83 43.6401 83.39 42.8501 84.1 42.6001L87.41 41.4601C88.12 41.2101 88.91 41.6001 89.16 42.3101C89.41 43.0201 89.02 43.8101 88.31 44.0601L85 45.2001C84.28 45.4501 83.5 45.0701 83.25 44.3501Z" fill="#FFCC05"/>
<path d="M86.73 52.1701C86.31 51.5401 86.48 50.6801 87.11 50.2601L90.02 48.3201C90.65 47.9001 91.51 48.0701 91.93 48.7001C92.35 49.3301 92.18 50.1901 91.55 50.6101L88.64 52.5501C88 52.9701 87.14 52.8001 86.73 52.1701Z" fill="#FFCC05"/>
<path d="M91.64 59.57C91.07 59.08 91 58.2 91.5 57.63L93.78 54.98C94.27 54.41 95.15 54.34 95.72 54.84C96.29 55.33 96.36 56.21 95.86 56.78L93.58 59.43C93.09 60 92.21 60.06 91.64 59.57Z" fill="#FFCC05"/>
<path d="M99.01 63.17C98.28 62.98 97.83 62.23 98.02 61.5L98.89 58.11C99.08 57.38 99.83 56.93 100.56 57.12C101.29 57.31 101.74 58.06 101.55 58.79L100.68 62.18C100.5 62.91 99.74 63.35 99.01 63.17Z" fill="#FFCC05"/>
<path d="M243.9 311.1L243.86 315.86C243.09 315.95 234.83 316.35 234.69 315.85C234.55 315.35 240.86 313.82 240.86 313.82C240.86 313.82 240.61 311.83 240.69 311.55C240.77 311.29 243.9 311.1 243.9 311.1Z" fill="#383A45"/>
<path d="M255.67 311.11L255.48 315.87C254.71 315.93 246.44 316.08 246.31 315.57C246.18 315.06 252.54 313.73 252.54 313.73C252.54 313.73 252.35 311.73 252.44 311.45C252.54 311.2 255.67 311.11 255.67 311.11Z" fill="#383A45"/>
<path d="M261.28 252.39C261.28 252.39 267.18 210.1 261.29 204.09C252.08 194.69 236 201.73 235.35 202.81C232.71 207.19 232.47 251.31 232.47 251.31L261.28 252.39Z" fill="#7DD0E6"/>
<path d="M232.47 251.31C232.47 251.31 218.7 269 220.99 277.91C223.27 286.82 238.99 312.31 238.99 312.31H245.66C245.66 312.31 231.4 280.78 232.48 277.52C233.56 274.26 246.89 261.12 246.89 261.12C246.89 261.12 247.66 296.11 251.75 312.31H256.4C256.4 312.31 261.34 273.19 261.3 250.58L232.47 251.31Z" fill="#383A45"/>
<path d="M255.66 200.44L254.78 277.58H262.35C262.35 277.58 264.95 208.72 263.91 204.95C262.87 201.18 255.66 200.44 255.66 200.44Z" fill="#FBE4D3"/>
<path d="M221.65 268.19L226.1 271.58C226.1 271.58 239.35 252.78 238.98 250.58C238.61 248.38 240.78 200.44 240.78 200.44C240.78 200.44 235.98 200.65 235.01 204.3C232.13 215.19 232.47 248.89 232.47 248.89C232.47 248.89 225.54 259.84 221.65 268.19Z" fill="#FBE4D3"/>
<path d="M249.2 186.98C249.2 186.98 249.3 184.12 250.63 184.4C251.96 184.67 252.92 187.48 252.21 188.51C251.49 189.54 249.18 189.37 249.2 186.98Z" fill="#E57373"/>
<path d="M240.35 183.68C240.35 183.68 237.6 191.58 242.36 192.91C247.12 194.24 246.25 189.2 246.06 190.15C245.87 191.1 244.97 200.22 244.97 200.22C244.97 200.22 247.06 202.02 251.61 199.36C251.61 199.36 249.67 186.7 249.12 180.48C248.89 177.76 242.07 180.48 240.35 183.68Z" fill="#E57373"/>
<path d="M248.67 178.04C248.67 178.04 247.6 174.34 245.32 175.21C243.04 176.08 243.35 177.33 241.7 176.63C240.05 175.93 238.36 178.52 239.23 180.17C240.38 182.34 240.36 183 243.51 182.29C246.66 181.58 248.31 180.48 249.02 181.74C249.73 183 248.47 186.22 249.41 186.62C250.35 187.02 250.28 184.5 250.98 185.44C251.69 186.38 252.79 188.8 250.9 188.49C249.01 188.19 250.41 190.71 251.13 190.63C251.85 190.55 255.13 187.86 254.76 184.26C254.52 181.98 252.13 183.16 252.79 181.51C253.45 179.85 251.94 176.31 248.67 178.04Z" fill="#383A45"/>
<path d="M264.15 252.39C264.15 252.39 260.04 249.47 265.42 243.72C269.92 238.91 280.96 227.05 277.15 222.72C273.34 218.39 264.15 215.02 264.15 215.02L262.26 202.73C262.26 202.73 282.55 210.6 286.67 221.85C290.57 232.48 268.28 245.17 266.4 246.77C263.89 248.9 264.15 252.39 264.15 252.39Z" fill="#E57373"/>
<path d="M235.36 202.81C235.36 202.81 213.93 209.59 212.93 224.59C211.93 239.59 232.55 245.19 231.22 247.72C230.14 249.79 226.68 250.46 227.68 250.32C228.68 250.18 234.16 252.29 232.55 245.19C230.93 238.09 215.52 232.84 222.43 223.59C226.12 218.65 233.58 216.01 233.58 216.01C233.58 216.01 234.37 206.08 235.36 202.81Z" fill="#E57373"/>
<path d="M263.01 216L272.93 219.59C272.93 219.59 278.99 212.26 278.59 211.95C278.2 211.64 268.31 203.04 257.74 200.82C257.74 200.81 260.51 213.88 263.01 216Z" fill="#FBE4D3"/>
<path d="M236.67 216C236.67 216 229.34 218.17 226 221.34C226 221.34 218.26 213.21 218.45 213.01C218.64 212.81 225.54 204.93 238.8 200.82L236.67 216Z" fill="#FBE4D3"/>
<path d="M239.22 190.05C239.22 190.05 240.71 188.82 242.46 190.05C244.21 191.28 249.06 189.63 248.86 186.15L250.29 185.33C250.29 185.33 249.08 194.15 244.21 194.77C239.34 195.39 238.47 190.45 239.22 190.05Z" fill="#383A45"/>
</g>
</svg>
